Image classification data set "Pretraite" (Angejules123/MULTIMODAL on GitHub). Class labels (4): mild demented, moderate demented, non demented, very mild demented.

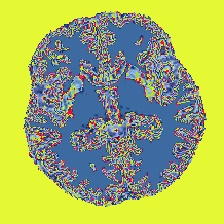
Label: mild demented

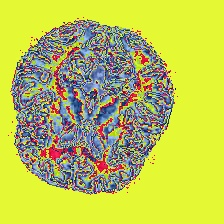
Label: non demented

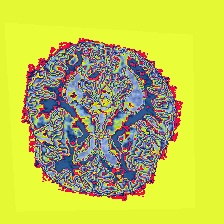
Label: very mild demented

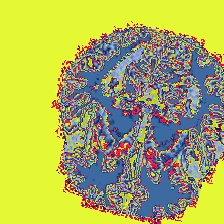
Label: non demented

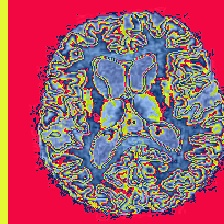
Label: very mild demented

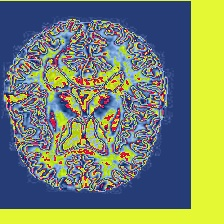
Label: moderate demented
